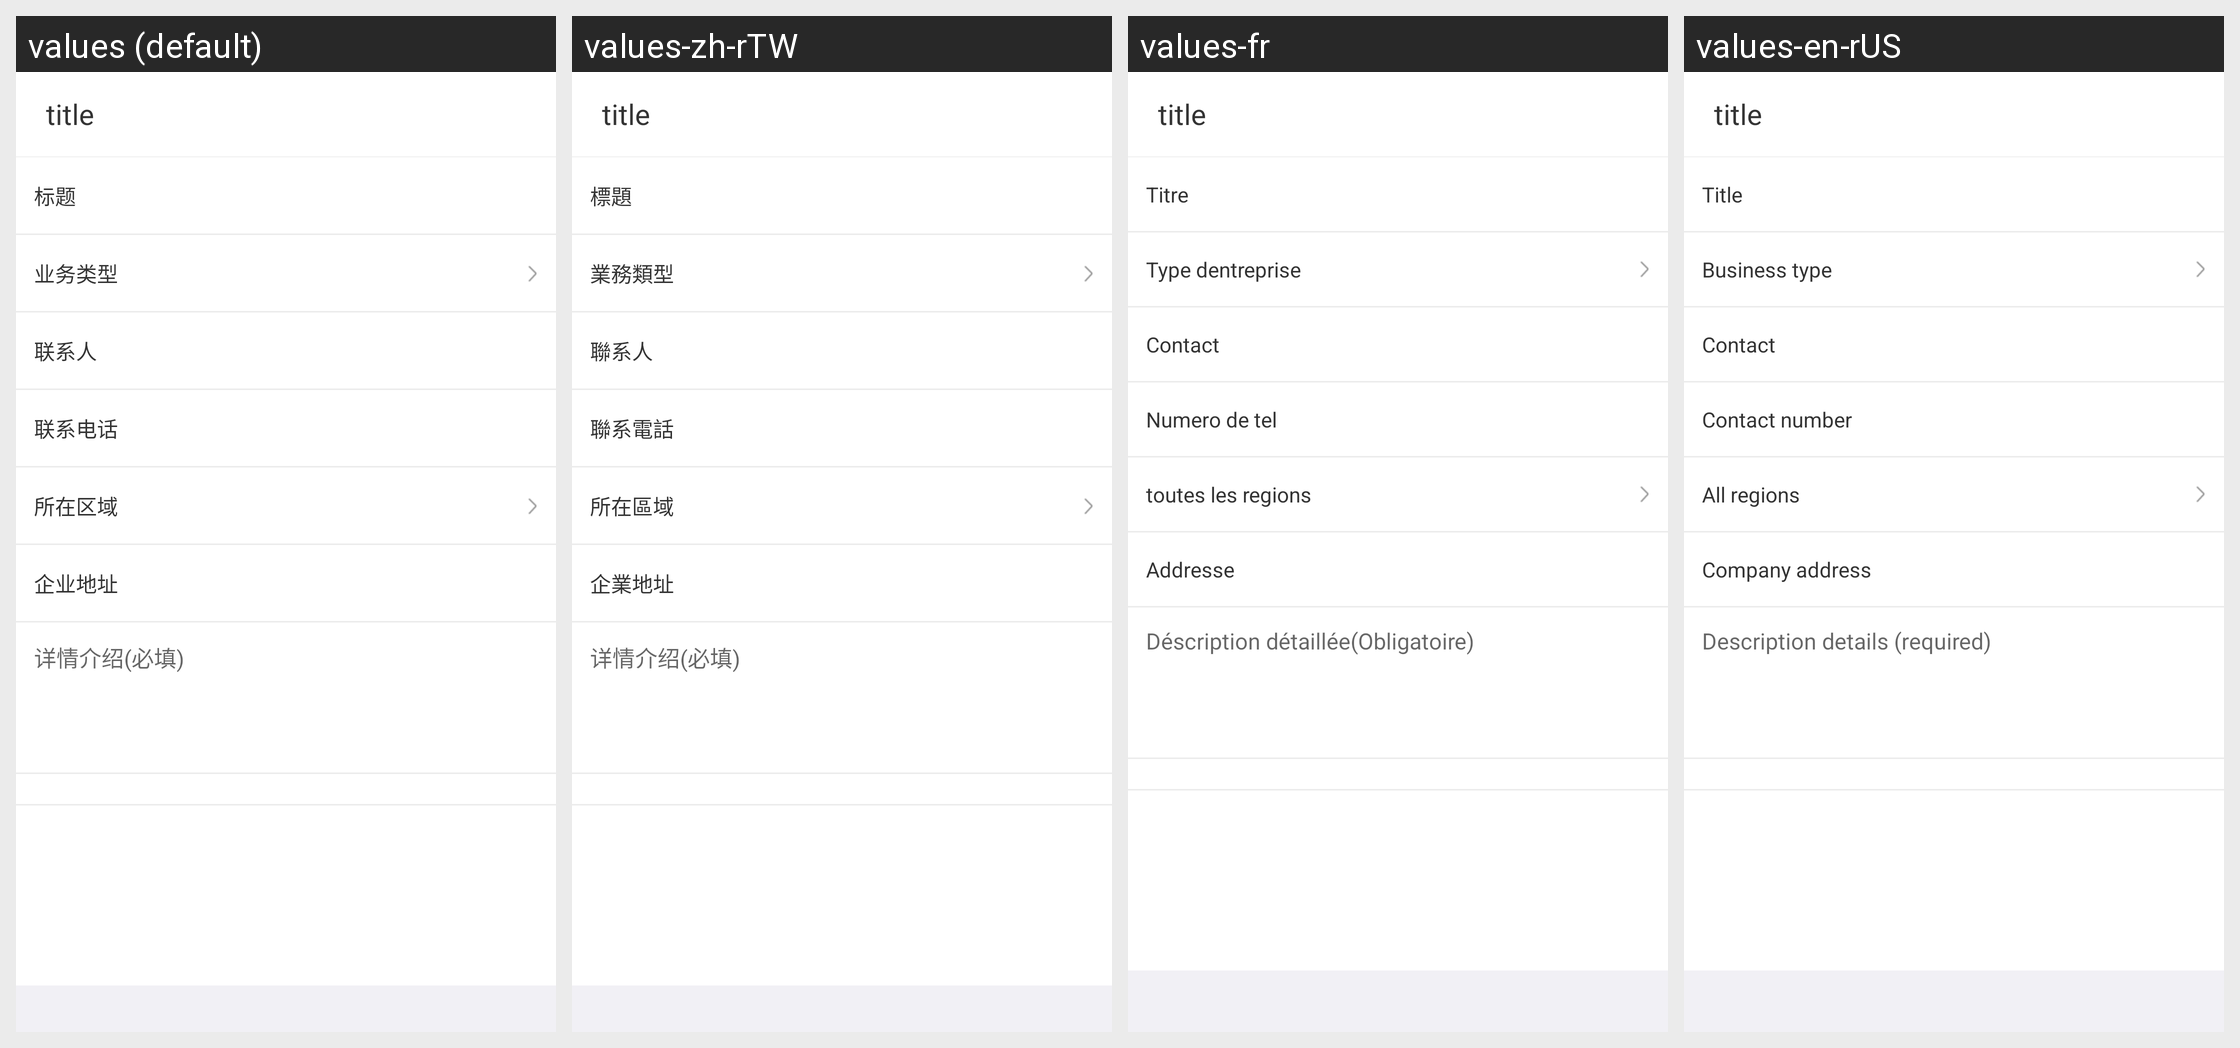

Locale-by-locale string values for the Android screen shown in this grid:
Android screen res/layout/ac_yellow_page_public.xml rendered under 4 locales, left to right: values (default), values-zh-rTW, values-fr, values-en-rUS. Device: Nexus 5 (rendered at 1080×1920; each locale shown at half size, 540×960, under a caption strip naming it); theme AppTheme.
Strings drawn on this screen, with the default value and each locale's value (text and hints the layout hard-codes, and strings that could not be matched under every locale, appear in the picture but are not listed):

title
  values: 标题
  values-zh-rTW: 標題
  values-fr: Titre
  values-en-rUS: Title

service_type
  values: 业务类型
  values-zh-rTW: 業務類型
  values-fr: Type dentreprise
  values-en-rUS: Business type

Contacts
  values: 联系人
  values-zh-rTW: 聯系人
  values-fr: Contact
  values-en-rUS: Contact

contact_mobile
  values: 联系电话
  values-zh-rTW: 聯系電話
  values-fr: Numero de tel
  values-en-rUS: Contact number

address2
  values: 所在区域
  values-zh-rTW: 所在區域
  values-fr: toutes les regions
  values-en-rUS: All regions

company_address
  values: 企业地址
  values-zh-rTW: 企業地址
  values-fr: Addresse
  values-en-rUS: Company address

detail_describe_mandatory
  values: 详情介绍(必填)
  values-zh-rTW: 详情介绍(必填)
  values-fr: Déscription détaillée(Obligatoire)
  values-en-rUS: Description details (required)
